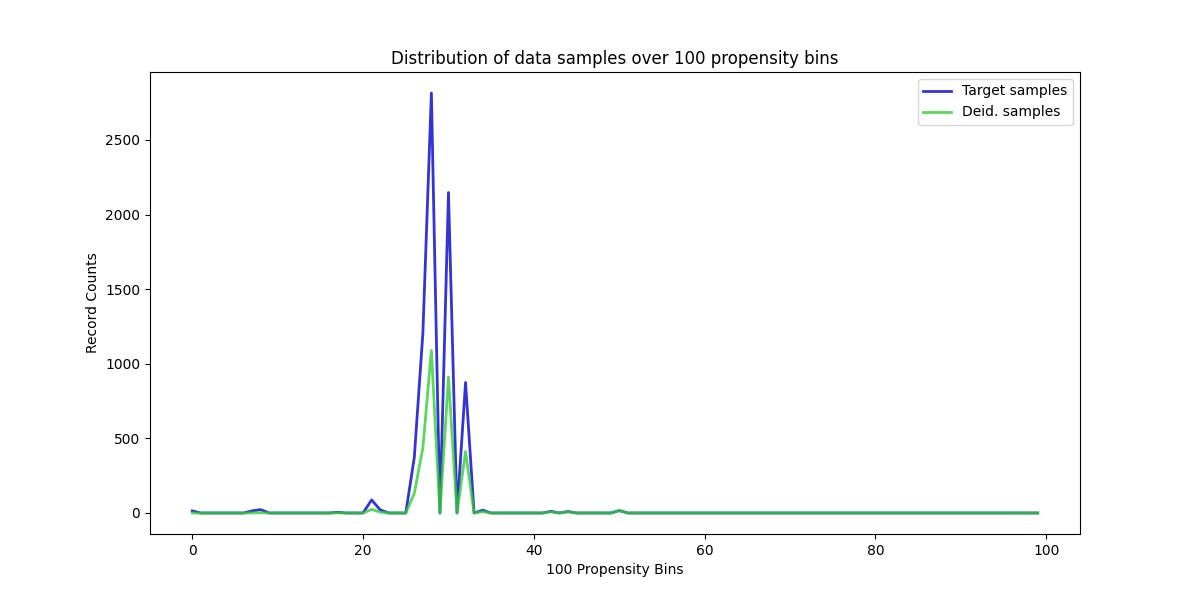

The data file committed next to this chart (first rows):
, Target samples, Deid. samples
0, 14, 0
1, 0, 0
2, 0, 0
3, 0, 0
4, 0, 0
5, 0, 0
6, 0, 0
7, 14, 1
8, 23, 2
9, 0, 0
10, 0, 0
11, 0, 0
12, 0, 0
13, 0, 0
14, 0, 0
15, 0, 0
16, 0, 0
17, 5, 1
18, 0, 0
19, 0, 0
20, 0, 0
21, 88, 24
22, 21, 6
23, 0, 0
24, 0, 0
25, 0, 0
26, 373, 132
27, 1202, 435
28, 2815, 1089
29, 0, 0
30, 2148, 910
31, 0, 0
32, 875, 412
33, 0, 0
34, 19, 10
35, 0, 0
36, 0, 0
37, 0, 0
38, 0, 0
39, 0, 0
40, 0, 0
41, 0, 0
42, 11, 8
43, 0, 0
44, 10, 8
45, 0, 0
46, 0, 0
47, 0, 0
48, 0, 0
49, 0, 0
50, 16, 16
51, 0, 0
52, 0, 0
53, 0, 0
54, 0, 0
55, 0, 0
56, 0, 0
57, 0, 0
58, 0, 0
59, 0, 0
... 40 more rows
